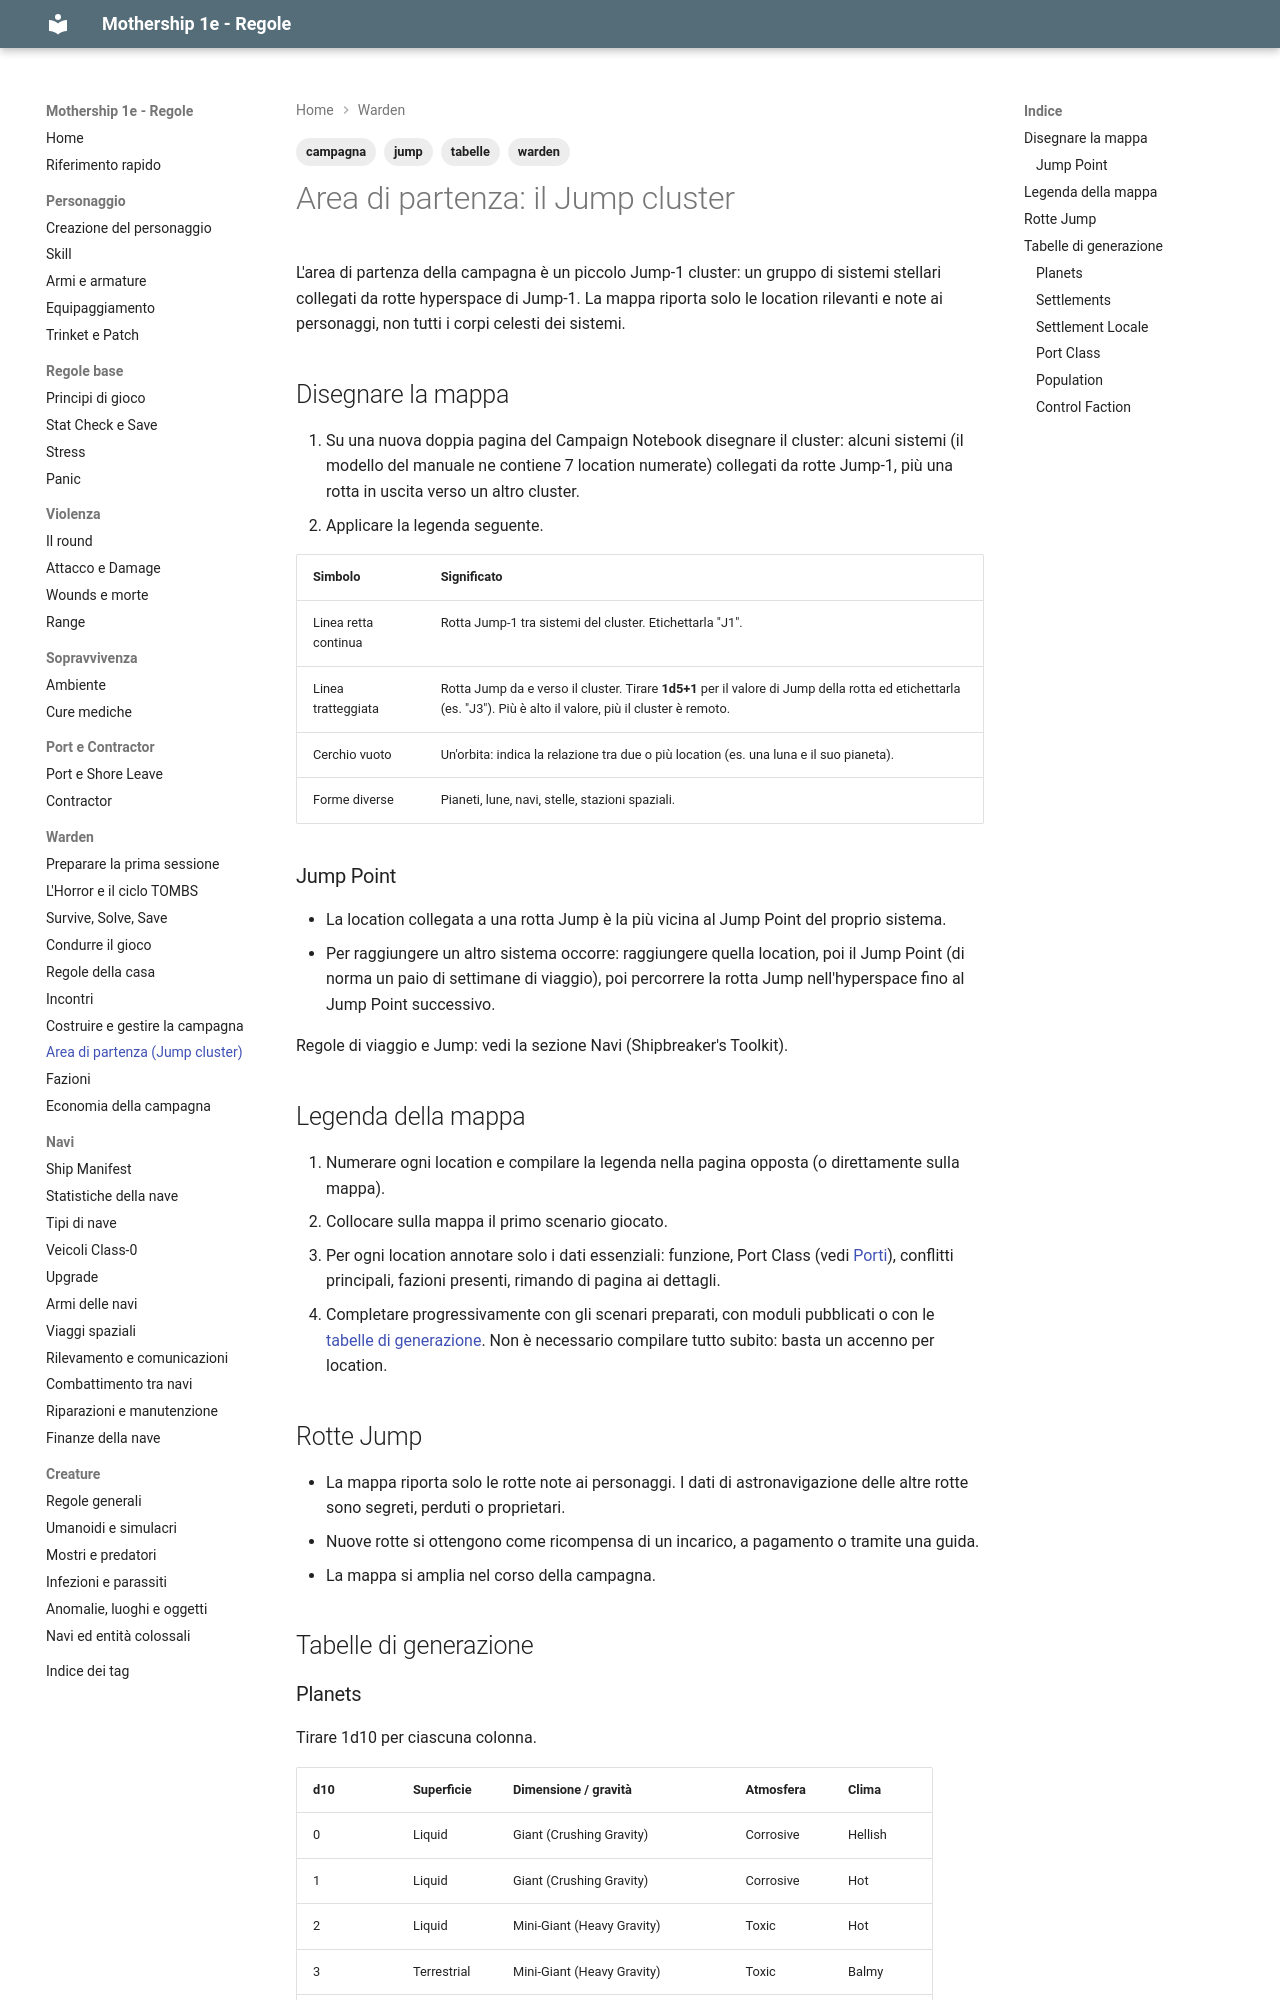

repository: canadese87/MS · page: 06_warden/area_iniziale/index.html · generator: mkdocs

---
tags:
  - warden
  - campagna
  - jump
  - tabelle
---

# Area di partenza: il Jump cluster

L'area di partenza della campagna è un piccolo Jump-1 cluster: un gruppo di sistemi stellari collegati da rotte hyperspace di Jump-1. La mappa riporta solo le location rilevanti e note ai personaggi, non tutti i corpi celesti dei sistemi.

## Disegnare la mappa

1. Su una nuova doppia pagina del Campaign Notebook disegnare il cluster: alcuni sistemi (il modello del manuale ne contiene 7 location numerate) collegati da rotte Jump-1, più una rotta in uscita verso un altro cluster.
2. Applicare la legenda seguente.

| Simbolo | Significato |
|---|---|
| Linea retta continua | Rotta Jump-1 tra sistemi del cluster. Etichettarla "J1". |
| Linea tratteggiata | Rotta Jump da e verso il cluster. Tirare **1d5+1** per il valore di Jump della rotta ed etichettarla (es. "J3"). Più è alto il valore, più il cluster è remoto. |
| Cerchio vuoto | Un'orbita: indica la relazione tra due o più location (es. una luna e il suo pianeta). |
| Forme diverse | Pianeti, lune, navi, stelle, stazioni spaziali. |

### Jump Point

- La location collegata a una rotta Jump è la più vicina al Jump Point del proprio sistema.
- Per raggiungere un altro sistema occorre: raggiungere quella location, poi il Jump Point (di norma un paio di settimane di viaggio), poi percorrere la rotta Jump nell'hyperspace fino al Jump Point successivo.

Regole di viaggio e Jump: vedi la sezione Navi (Shipbreaker's Toolkit).

## Legenda della mappa

1. Numerare ogni location e compilare la legenda nella pagina opposta (o direttamente sulla mappa).
2. Collocare sulla mappa il primo scenario giocato.
3. Per ogni location annotare solo i dati essenziali: funzione, Port Class (vedi [Porti](../05_porti/porti_shore_leave.md)), conflitti principali, fazioni presenti, rimando di pagina ai dettagli.
4. Completare progressivamente con gli scenari preparati, con moduli pubblicati o con le [tabelle di generazione](#tabelle-di-generazione). Non è necessario compilare tutto subito: basta un accenno per location.
